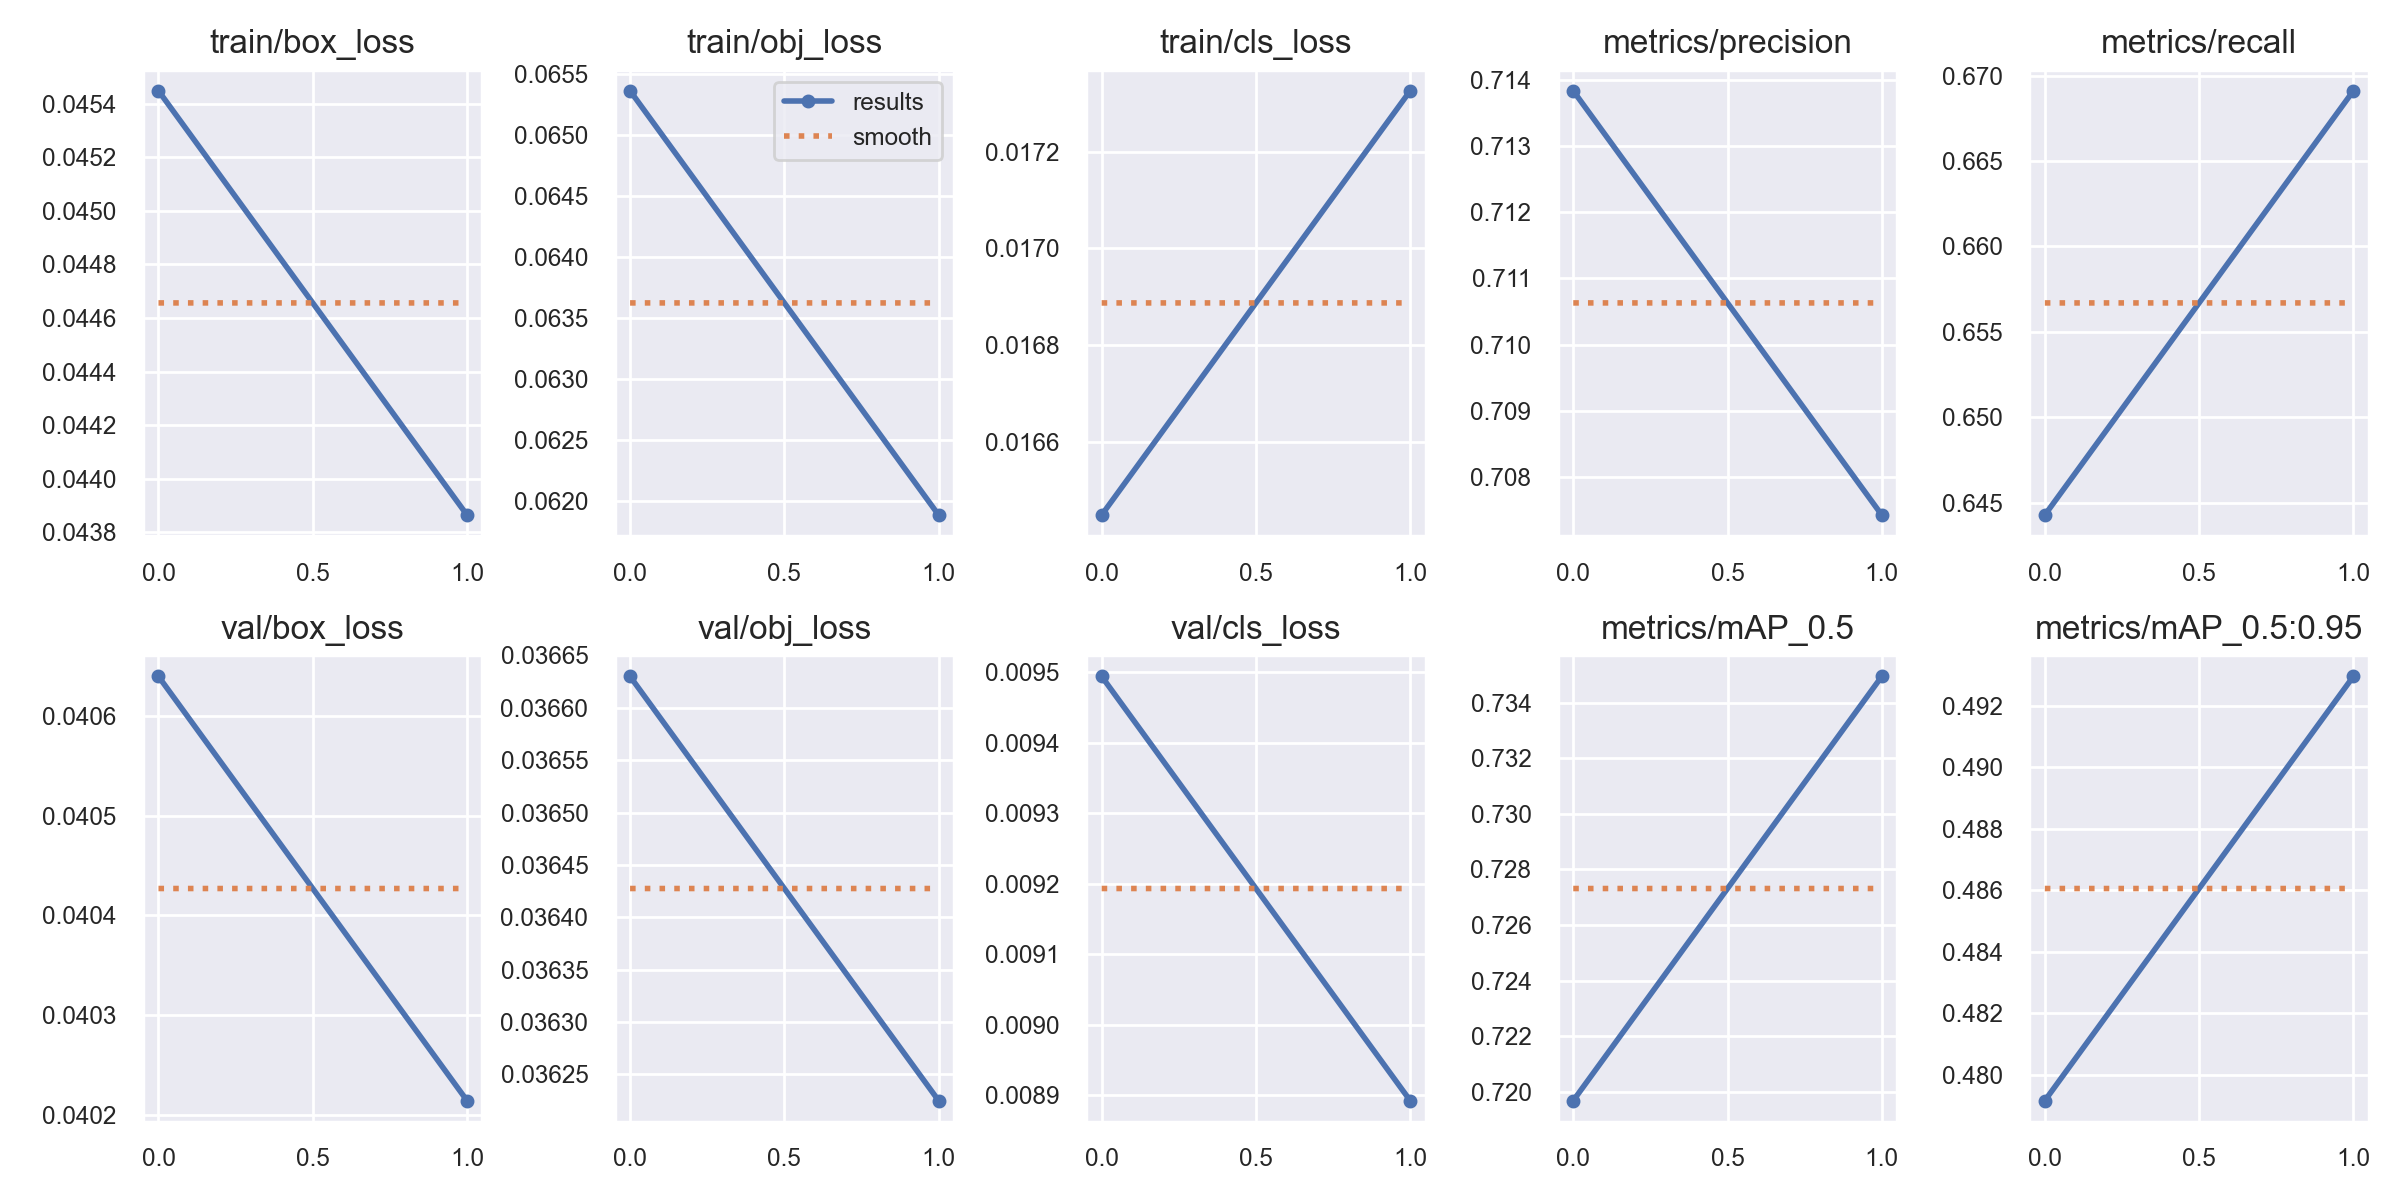

Data behind this chart, as committed beside it:
epoch, train/box_loss, train/obj_loss, train/cls_loss, metrics/precision, metrics/recall, metrics/mAP_0.5, metrics/mAP_0.5:0.95, val/box_loss, val/obj_loss, val/cls_loss, x/lr0, x/lr1, x/lr2
0, 0.04545, 0.06536, 0.01645, 0.7138, 0.6443, 0.7197, 0.4792, 0.04064, 0.03663, 0.009494, 0.0937, 0.0007, 0.0007
1, 0.04387, 0.06189, 0.01733, 0.7074, 0.6691, 0.7349, 0.493, 0.04021, 0.03623, 0.008892, 0.08576, 0.0007575, 0.0007575
